Run: headless pygame with SDL's dummy video driver; simulated clock (each Clock.tick advances the game by its frame time, no real sleeping); random seed 0; keys injected as events and as key.get_pressed() state; no mouse input.
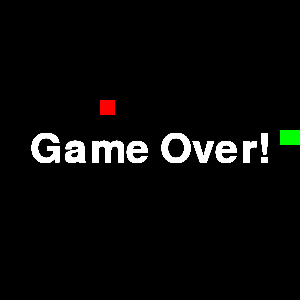
Frame 1 of 4 · flips 1–60 · no input
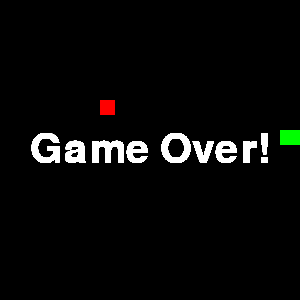
Frame 2 of 4 · flips 61–180 · tapped SPACE, RETURN · held RIGHT (→), D
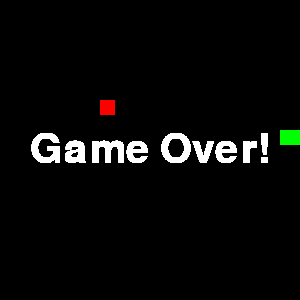
Frame 3 of 4 · flips 181–300 · held DOWN (↓), S
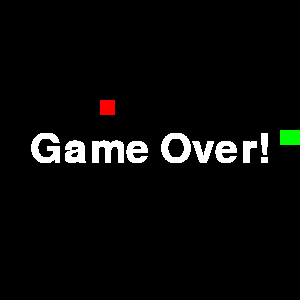
Frame 4 of 4 · flips 301–420 · held LEFT (←), A, UP (↑), W

The pygame program that drew these frames:

import pygame
import sys
import random
import time

pygame.init()
# screen settings
screen_width = 300
screen_height = 300
screen = pygame.display.set_mode((screen_width, screen_height))

color = (255, 255, 255)
clock = pygame.time.Clock()

# snake_position
snake_position = [150, 1]

# fruit position
fruit_position = [
    random.randrange(1, (screen_width // 10)) * 10,
    random.randrange(1, (screen_height // 10)) * 10,
]

# snake_body
snake_body = [[100, 50]]


# created game over screen
def gameOverScreen():
    font = pygame.font.Font(None, 60)
    text = font.render("Game Over!", True, (255, 255, 255))
    screen.blit(
        text,
        (
            screen_width // 2 - text.get_width() // 2,
            screen_height // 2 - text.get_height() // 2,
        ),
    )


while True:
    for event in pygame.event.get():
        if event.type == pygame.QUIT:
            sys.exit()

    for pos in snake_body:
        pygame.draw.rect(screen, (255, 0, 0), pygame.Rect(pos[0], pos[0], 15, 15))

    pygame.draw.rect(
        screen, (0, 255, 0), pygame.Rect(fruit_position[0], fruit_position[1], 30, 15)
    )  
    gameOverScreen()

     # Touching the snake body
    # for block in snake_body[1:]:
    #     if snake_position[0] == block[0] and snake_position[1] == block[1]:
    #         game_over()


    pygame.display.flip()
    pygame.display.update()
    clock.tick(60)
